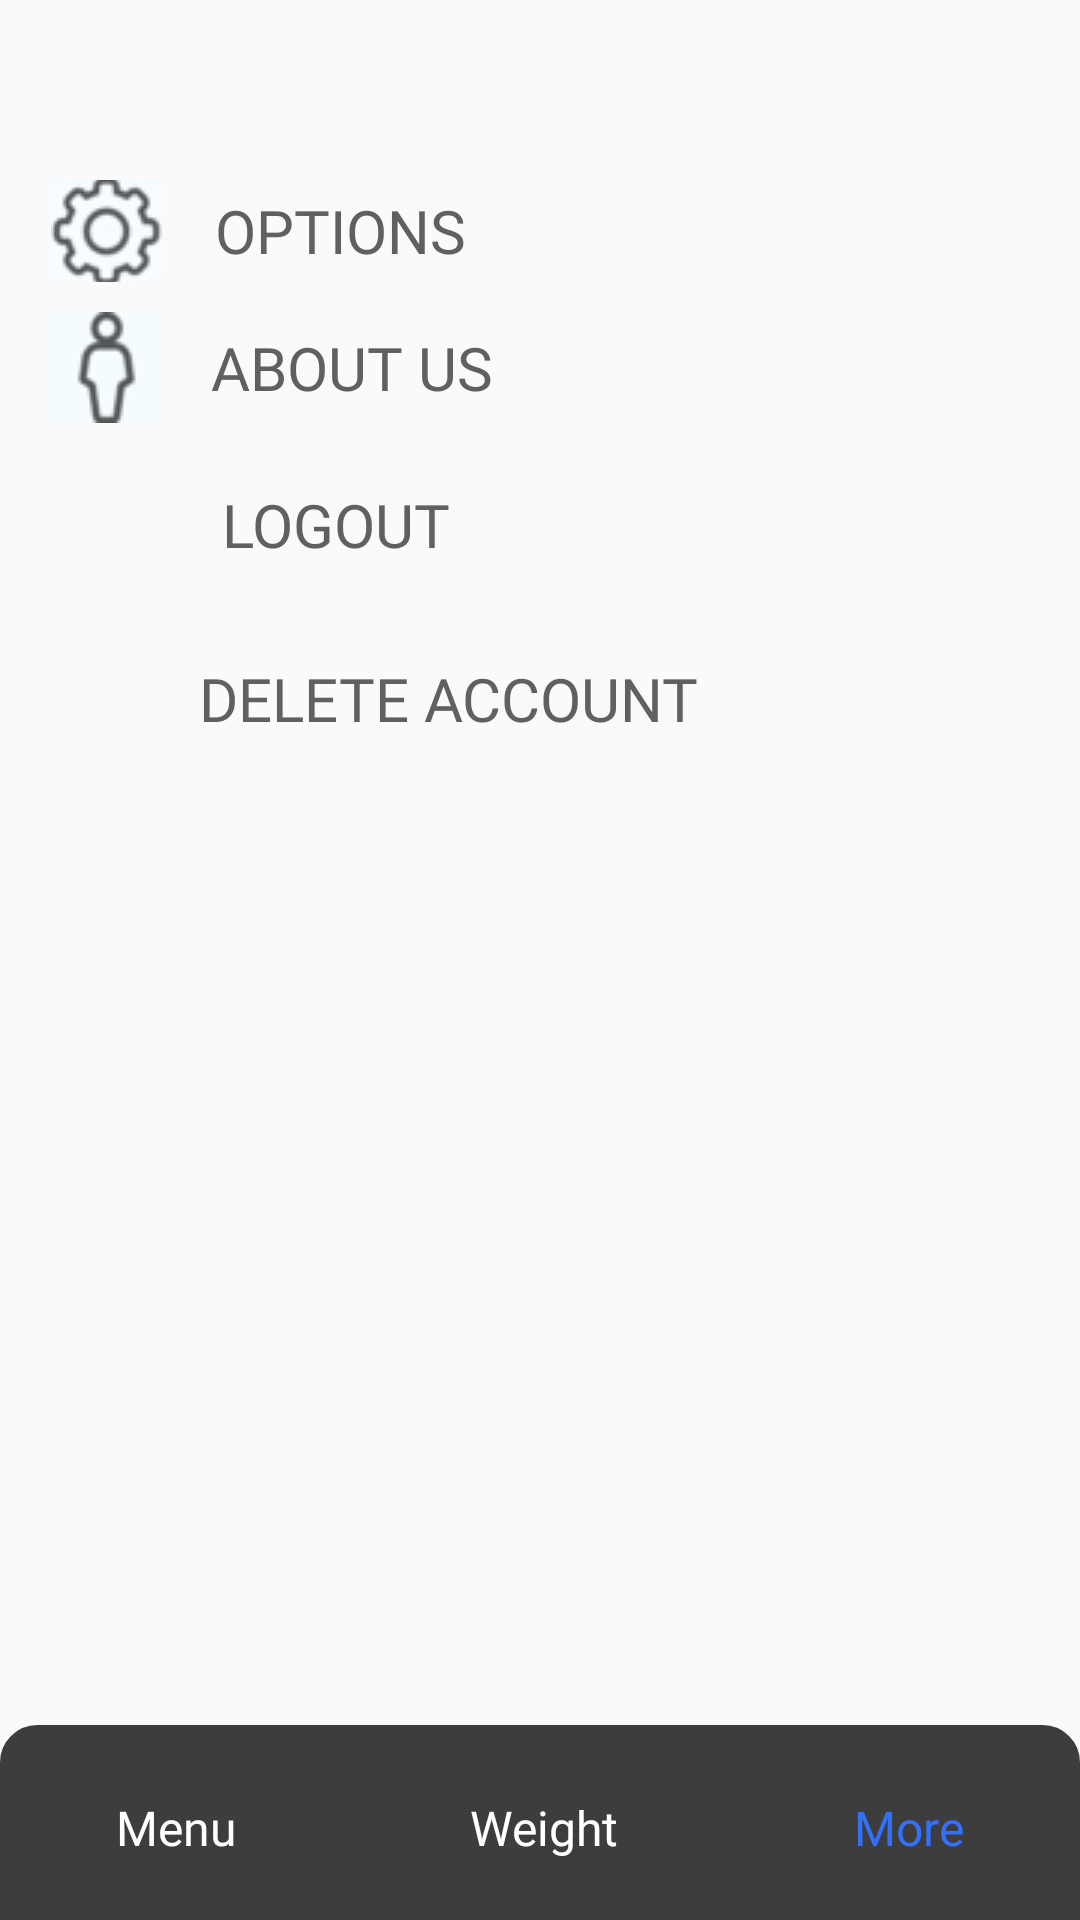

Write the Android layout XML for this screen, with the resource values it uses.
<!-- AndroidManifest.xml: application theme AppTheme -->
<!-- res/layout/more_ui.xml -->
<?xml version="1.0" encoding="utf-8"?>
<RelativeLayout xmlns:android="http://schemas.android.com/apk/res/android"
    xmlns:app="http://schemas.android.com/apk/res-auto"
    xmlns:tools="http://schemas.android.com/tools"
    android:id="@+id/main"
    android:layout_width="match_parent"
    android:layout_height="match_parent"
    android:background="@null"
    tools:context=".MoreUI">

    <ImageView
        android:id="@+id/imageView3"
        android:layout_width="0dp"
        android:layout_height="65dp"
        android:layout_alignParentStart="true"
        android:layout_alignParentEnd="true"
        android:layout_alignParentBottom="true"
        android:layout_marginStart="0dp"
        android:layout_marginEnd="0dp"
        android:layout_marginBottom="0dp"
        app:layout_constraintBottom_toBottomOf="parent"
        app:layout_constraintEnd_toEndOf="parent"
        app:layout_constraintHorizontal_bias="0.498"
        app:layout_constraintStart_toStartOf="parent"
        app:srcCompat="@drawable/rectangle_black" />

    <RadioGroup
        android:id="@+id/mainMenu"
        android:layout_width="wrap_content"
        android:layout_height="wrap_content"
        android:layout_alignParentStart="true"
        android:layout_alignParentEnd="true"
        android:layout_alignParentBottom="true"
        android:layout_marginStart="0dp"
        android:layout_marginEnd="0dp"
        android:layout_marginBottom="20dp"
        android:orientation="horizontal"
        app:layout_constraintBottom_toBottomOf="parent"
        app:layout_constraintEnd_toEndOf="parent"
        app:layout_constraintStart_toStartOf="parent"
        app:layout_constraintTop_toTopOf="@+id/imageView3">

        <RadioButton
            android:id="@+id/Menu"
            android:layout_width="wrap_content"
            android:layout_height="match_parent"
            android:layout_weight="1"
            android:button="@null"
            android:checked="false"
            android:clickable="true"
            android:enabled="true"
            android:focusable="true"
            android:fontFamily="@font/poppins"
            android:text="@string/menu"
            android:textAlignment="center"
            android:textColor="@drawable/menu"
            android:textSize="16sp" />

        <RadioButton
            android:id="@+id/WeightCalendar"
            android:layout_width="wrap_content"
            android:layout_height="match_parent"
            android:layout_weight="1"
            android:button="@null"
            android:checked="false"
            android:clickable="true"
            android:enabled="true"
            android:focusable="true"
            android:fontFamily="@font/poppins"
            android:text="@string/weight_calendar"
            android:textAlignment="center"
            android:textColor="@drawable/menu"
            android:textSize="16sp" />

        <RadioButton
            android:id="@+id/More"
            android:layout_width="wrap_content"
            android:layout_height="match_parent"
            android:layout_weight="1"
            android:button="@null"
            android:checked="true"
            android:clickable="true"
            android:enabled="true"
            android:focusable="true"
            android:fontFamily="@font/poppins"
            android:text="@string/more"
            android:textAlignment="center"
            android:textColor="@drawable/menu"
            android:textSize="16sp" />
    </RadioGroup>

    <Button
        android:id="@+id/optionsButton"
        android:layout_width="156dp"
        android:layout_height="34dp"
        android:layout_alignParentStart="true"
        android:layout_alignParentTop="true"
        android:layout_marginStart="17dp"
        android:layout_marginTop="60dp"
        android:background="@null"
        android:clickable="true"
        android:drawableStart="@drawable/options"
        android:focusable="true"
        android:fontFamily="@font/poppins_semibold"
        android:onClick="options"
        android:text="@string/options"
        android:textColor="#616061"
        android:textSize="20sp"
        app:layout_constraintStart_toStartOf="parent"
        app:layout_constraintTop_toTopOf="parent" />

    <Button
        android:id="@+id/button3"
        android:layout_width="166dp"
        android:layout_height="37dp"
        android:layout_below="@+id/optionsButton"
        android:layout_alignParentStart="true"
        android:layout_marginStart="16dp"
        android:layout_marginTop="10dp"
        android:background="@null"
        android:drawableStart="@drawable/about_us"
        android:fontFamily="@font/poppins_semibold"
        android:onClick="authors"
        android:text="@string/about_us"
        android:textColor="#616061"
        android:textSize="20sp"
        app:layout_constraintStart_toStartOf="parent"
        app:layout_constraintTop_toBottomOf="@+id/optionsButton" />

    <Button
        android:id="@+id/button4"
        android:layout_width="wrap_content"
        android:layout_height="wrap_content"
        android:layout_below="@+id/button5"
        android:layout_alignParentStart="true"
        android:layout_marginStart="66dp"
        android:layout_marginTop="10dp"
        android:background="@null"
        android:fontFamily="@font/poppins_semibold"
        android:onClick="reAuth"
        android:text="@string/delete_account"
        android:textColor="#616061"
        android:textSize="20sp"
        app:layout_constraintStart_toStartOf="parent"
        app:layout_constraintTop_toBottomOf="@+id/button5" />

    <Button
        android:id="@+id/button5"
        android:layout_width="wrap_content"
        android:layout_height="wrap_content"
        android:layout_below="@+id/button3"
        android:layout_alignParentStart="true"
        android:layout_marginStart="68dp"
        android:layout_marginTop="10dp"
        android:background="@null"
        android:fontFamily="@font/poppins_semibold"
        android:onClick="logout"
        android:text="@string/logout"
        android:textColor="#616061"
        android:textSize="20sp"
        app:layout_constraintStart_toStartOf="parent"
        app:layout_constraintTop_toBottomOf="@+id/button3" />
</RelativeLayout>
<!-- resources referenced by this layout -->
<resources>
  <!-- drawable about_us: png bitmap (drawable, 489 bytes) -->
  <!-- drawable menu (drawable) -->
  <selector xmlns:android="http://schemas.android.com/apk/res/android">
      <item android:state_checked="true" android:color="@color/defaultColor"/>
      <item android:state_checked="false" android:color="@color/white"/>
  </selector>
  <!-- drawable options: png bitmap (drawable, 683 bytes) -->
  <!-- drawable rectangle_black (drawable) -->
  <?xml version="1.0" encoding="utf-8"?>
  <shape xmlns:android="http://schemas.android.com/apk/res/android">
      <solid android:color="#3D3D3D"/>
      <stroke android:width="1dp" android:color="#3D3D3D"/>
      <corners
          android:topLeftRadius="12dp"
          android:topRightRadius="12dp"
          android:bottomLeftRadius="0dp"
          android:bottomRightRadius="0dp" />
  </shape>
  <string name="about_us">About us</string>
  <string name="delete_account">Delete account</string>
  <string name="logout">Logout</string>
  <string name="menu">Menu</string>
  <string name="more">More</string>
  <string name="options">Options</string>
  <string name="weight_calendar">Weight</string>
  <style name="AppTheme" parent="Theme.AppCompat.Light.DarkActionBar">
          
          <item name="colorAccent">#000000</item>
          <item name="colorPrimary">@color/defaultColor</item>
          <item name="actionBarSize">106dp</item>
          <item name="android:statusBarColor">@color/defaultColor</item>
      </style>
  <color name="defaultColor">#3171FE</color>
  <color name="white">#FFFFFFFF</color>
</resources>
